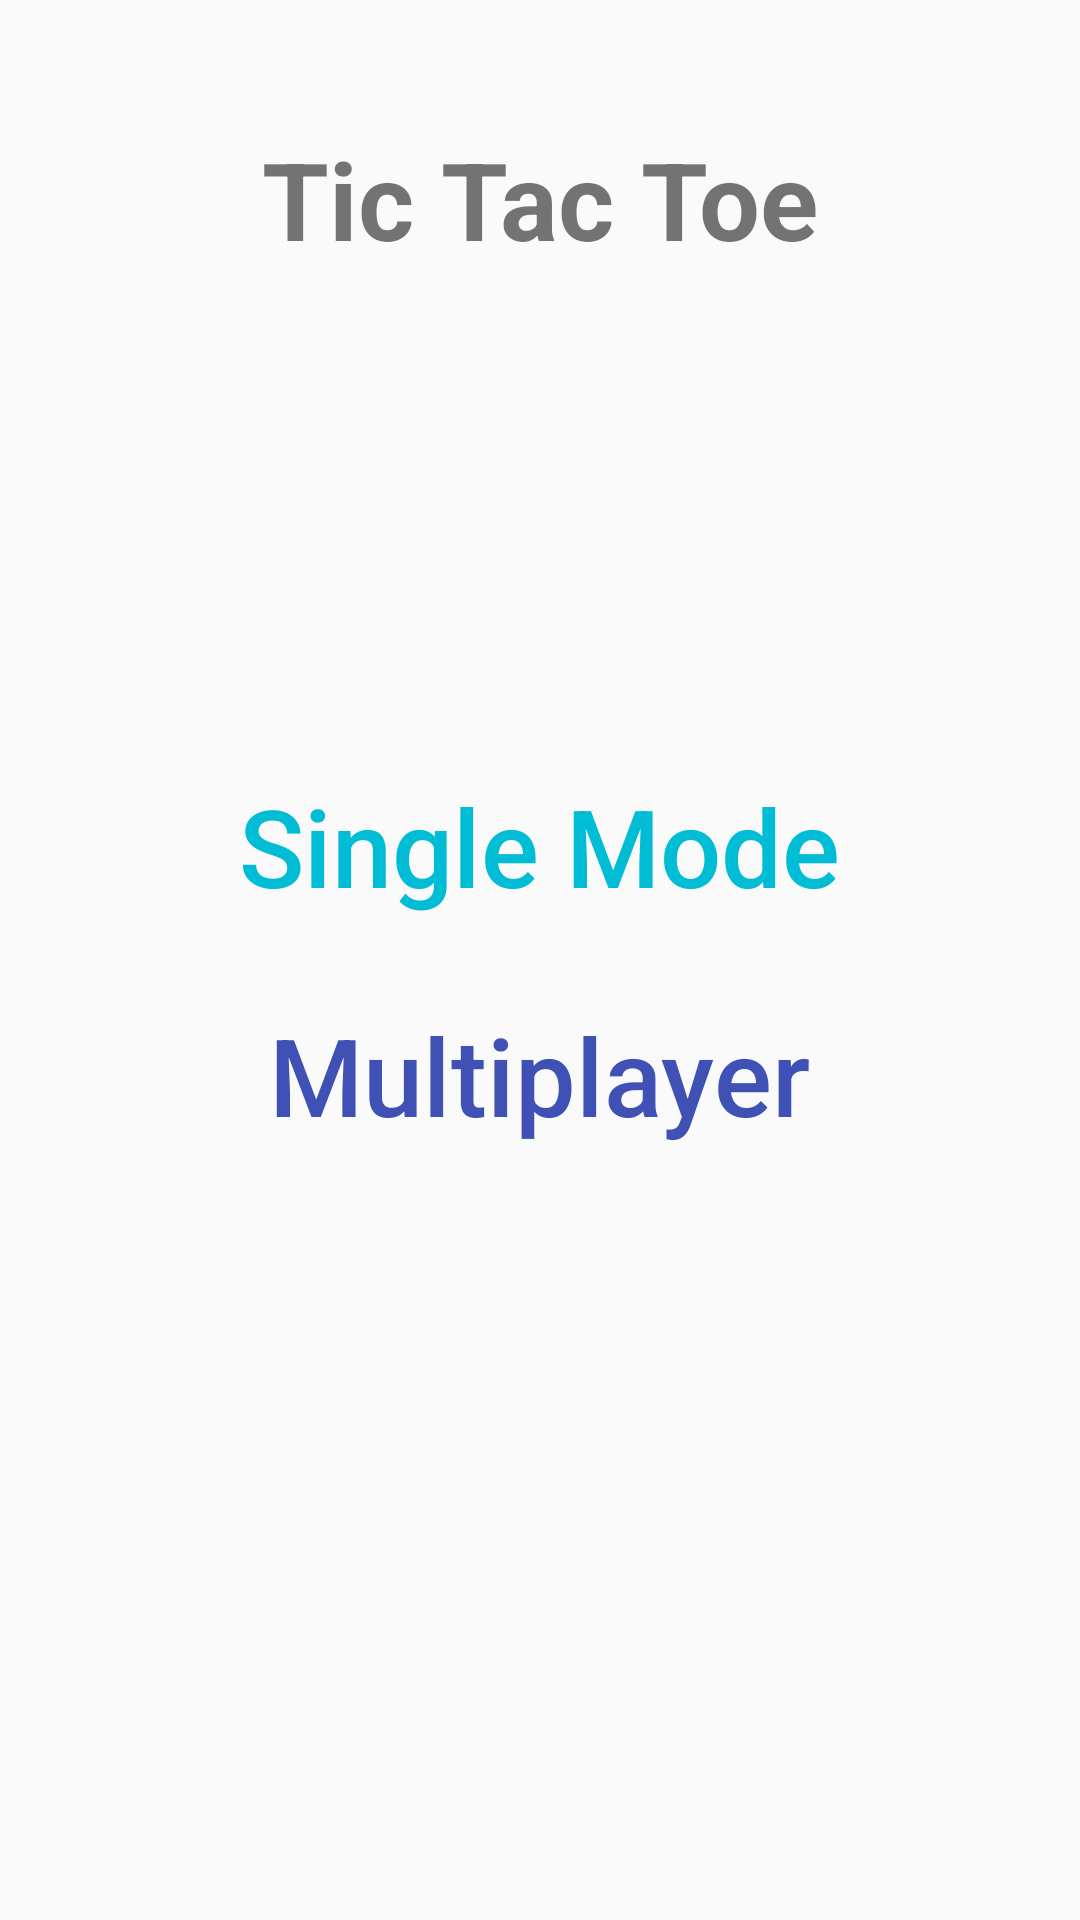

Android layout source for this screen:
<!-- AndroidManifest.xml: activity theme AppTheme.NoActionBar -->
<!-- res/layout/activity_start.xml -->
<?xml version="1.0" encoding="utf-8"?>
<layout>

    <RelativeLayout xmlns:android="http://schemas.android.com/apk/res/android"
        xmlns:app="http://schemas.android.com/apk/res-auto"
        xmlns:tools="http://schemas.android.com/tools"
        android:layout_width="match_parent"
        android:layout_height="match_parent"
        tools:context="com.myhexaville.tictactoe.StartActivity">


        <TextView
            android:layout_width="wrap_content"
            android:layout_height="wrap_content"
            android:layout_centerHorizontal="true"
            android:layout_marginTop="42dp"
            android:text="Tic Tac Toe"
            android:textSize="36sp"
            android:textStyle="bold" />

        <LinearLayout
            android:id="@+id/buttons"
            android:layout_width="wrap_content"
            android:layout_height="wrap_content"
            android:layout_centerInParent="true"
            android:animateLayoutChanges="true"
            android:gravity="center"
            android:orientation="vertical">

            <Button
                android:id="@+id/single_mode"
                style="@style/Widget.AppCompat.Button.Borderless.Colored"
                android:layout_width="wrap_content"
                android:layout_height="wrap_content"
                android:onClick="startSingleMode"
                android:text="Single Mode"
                android:textAllCaps="false"
                android:textColor="#00BCD4"
                android:textSize="36sp" />

            <Button
                style="@style/Widget.AppCompat.Button.Borderless.Colored"
                android:layout_width="wrap_content"
                android:layout_height="wrap_content"
                android:layout_below="@+id/single_mode"
                android:layout_centerHorizontal="true"
                android:layout_marginTop="8dp"
                android:onClick="startMultilayer"
                android:text="Multiplayer"
                android:textAllCaps="false"
                android:textColor="#3F51B5"
                android:textSize="36sp" />
        </LinearLayout>

        <LinearLayout
            android:layout_width="wrap_content"
            android:layout_height="wrap_content"
            android:layout_below="@+id/buttons"
            android:layout_centerHorizontal="true"
            android:animateLayoutChanges="true"
            android:gravity="center"
            android:orientation="vertical">

            <LinearLayout
                android:layout_width="wrap_content"
                android:layout_gravity="center"
                android:layout_height="wrap_content"
                android:orientation="horizontal">

                <EditText
                    android:id="@+id/input_name"
                    android:layout_width="wrap_content"
                    android:minWidth="100dp"
                    android:visibility="gone"
                    android:layout_height="wrap_content"
                    android:hint="Name" />

                <EditText
                    android:id="@+id/input_email"
                    android:visibility="gone"
                    android:layout_width="wrap_content"
                    android:minWidth="100dp"
                    android:layout_height="wrap_content"
                    android:layout_marginStart="@dimen/activity_horizontal_margin"
                    android:hint="Email" />
            </LinearLayout>


            <EditText
                android:id="@+id/input_password"
                android:layout_width="wrap_content"
                android:minWidth="100dp"
                android:visibility="gone"
                android:layout_height="wrap_content"
                android:hint="Password"
                android:inputType="textPassword" />

            <Button
                android:id="@+id/login"
                style="@style/Widget.AppCompat.Button.Borderless.Colored"
                android:layout_width="wrap_content"
                android:layout_height="wrap_content"
                android:visibility="gone"
                android:onClick="loginWithEmail"
                android:text="Log in"
                android:textAllCaps="false"
                android:textColor="#000" />

            <ProgressBar
                android:id="@+id/progress"
                android:layout_width="wrap_content"
                android:layout_height="wrap_content"
                android:layout_marginTop="32dp"
                android:visibility="invisible" />
        </LinearLayout>
    </RelativeLayout>
</layout>
<!-- resources referenced by this layout -->
<resources>
  <style name="AppTheme.NoActionBar">
          <item name="windowActionBar">false</item>
          <item name="windowNoTitle">true</item>
      </style>
</resources>
